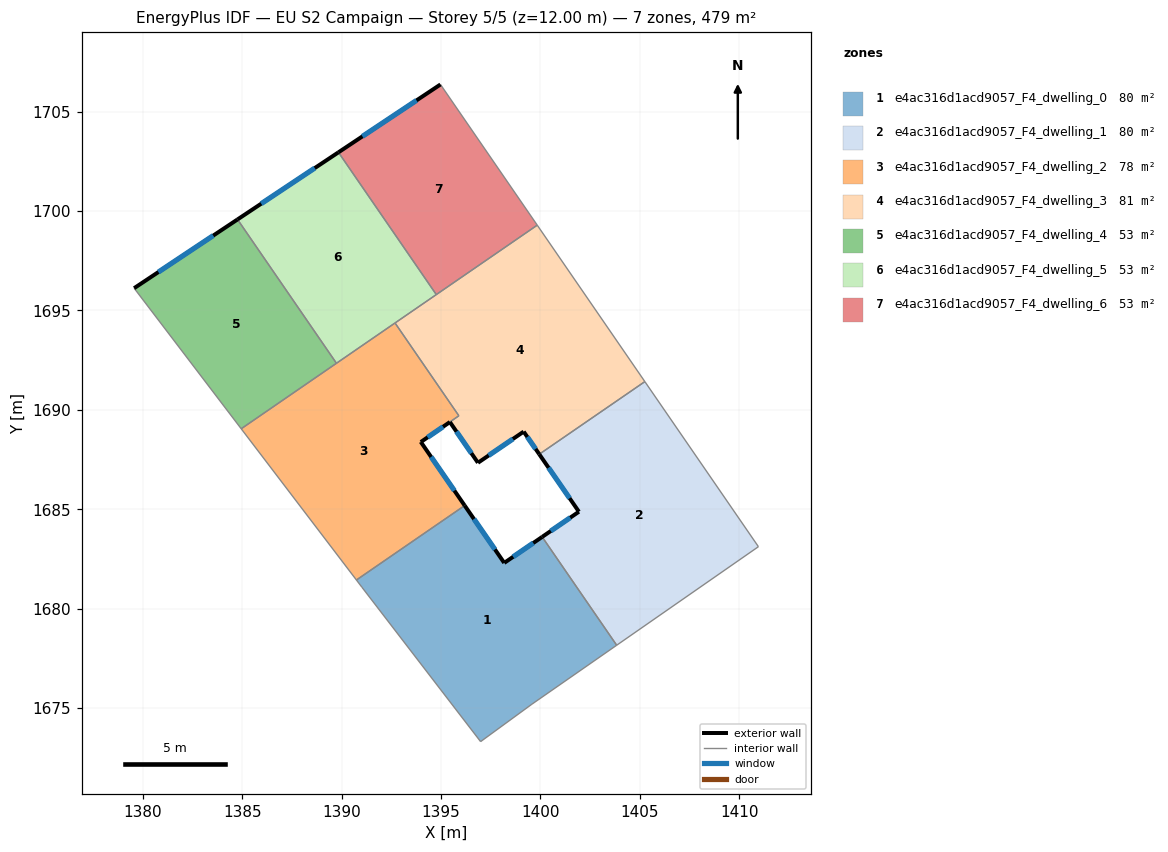
=== STOREY PLAN SPEC (per zone: floor XY polygon, exterior-wall plan segments, windows/doors) ===
zone 1: e4ac316d1acd9057_F4_dwelling_0  (79.8 m²)
  floor: (1400.09, 1683.61) (1403.84, 1678.16) (1399.57, 1675.20) (1396.99, 1673.32) (1391.02, 1681.08) (1390.75, 1681.44) (1396.19, 1685.19) (1398.18, 1682.30)
  exterior wall: (1398.18, 1682.30) – (1396.19, 1685.19)  [3.5 m]
    window: (1397.72, 1682.98) – (1396.66, 1684.51)  [3.0 m²]
  exterior wall: (1400.09, 1683.61) – (1398.18, 1682.30)  [2.3 m]
    window: (1399.64, 1683.30) – (1398.63, 1682.61)  [2.0 m²]
  interior walls: 6
zone 2: e4ac316d1acd9057_F4_dwelling_1  (79.8 m²)
  floor: (1405.26, 1691.42) (1410.97, 1683.12) (1403.84, 1678.16) (1400.09, 1683.61) (1401.94, 1684.88) (1399.95, 1687.77)
  exterior wall: (1401.94, 1684.88) – (1400.09, 1683.61)  [2.2 m]
    window: (1401.51, 1684.58) – (1400.52, 1683.91)  [1.9 m²]
  exterior wall: (1399.95, 1687.77) – (1401.94, 1684.88)  [3.5 m]
    window: (1400.41, 1687.09) – (1401.47, 1685.56)  [3.0 m²]
  interior walls: 4
zone 3: e4ac316d1acd9057_F4_dwelling_2  (78.5 m²)
  floor: (1392.69, 1694.37) (1395.90, 1689.70) (1393.99, 1688.39) (1396.19, 1685.19) (1390.75, 1681.44) (1384.95, 1689.05)
  exterior wall: (1396.19, 1685.19) – (1393.99, 1688.39)  [3.9 m]
    window: (1395.68, 1685.94) – (1394.51, 1687.64)  [3.3 m²]
  interior walls: 6
zone 4: e4ac316d1acd9057_F4_dwelling_3  (81.2 m²)
  floor: (1399.84, 1699.29) (1405.26, 1691.42) (1399.95, 1687.77) (1399.16, 1688.91) (1396.86, 1687.34) (1395.45, 1689.39) (1393.99, 1688.39) (1393.98, 1688.39) (1395.90, 1689.70) (1392.69, 1694.37)
  exterior wall: (1399.16, 1688.91) – (1399.95, 1687.77)  [1.4 m]
    window: (1399.35, 1688.64) – (1399.76, 1688.04)  [1.2 m²]
  exterior wall: (1396.86, 1687.34) – (1399.16, 1688.91)  [2.8 m]
    window: (1397.40, 1687.71) – (1398.62, 1688.54)  [2.3 m²]
  exterior wall: (1395.45, 1689.39) – (1396.86, 1687.34)  [2.5 m]
    window: (1395.78, 1688.91) – (1396.53, 1687.82)  [2.1 m²]
  exterior wall: (1393.99, 1688.39) – (1395.45, 1689.39)  [1.8 m]
    window: (1394.33, 1688.62) – (1395.11, 1689.15)  [1.5 m²]
  exterior wall: (1393.98, 1688.39) – (1393.99, 1688.39)  [0.0 m]
  interior walls: 6
zone 5: e4ac316d1acd9057_F4_dwelling_4  (53.2 m²)
  floor: (1384.77, 1699.58) (1389.74, 1692.35) (1384.95, 1689.05) (1379.57, 1696.12)
  exterior wall: (1384.77, 1699.58) – (1379.57, 1696.12)  [6.2 m]
    window: (1383.55, 1698.77) – (1380.79, 1696.93)  [5.3 m²]
  interior walls: 3
zone 6: e4ac316d1acd9057_F4_dwelling_5  (53.2 m²)
  floor: (1389.84, 1702.96) (1394.77, 1695.80) (1389.74, 1692.35) (1384.77, 1699.58)
  exterior wall: (1389.84, 1702.96) – (1384.77, 1699.58)  [6.1 m]
    window: (1388.65, 1702.16) – (1385.96, 1700.37)  [5.1 m²]
  interior walls: 4
zone 7: e4ac316d1acd9057_F4_dwelling_6  (53.2 m²)
  floor: (1394.98, 1706.37) (1399.84, 1699.29) (1394.77, 1695.80) (1389.84, 1702.96)
  exterior wall: (1394.98, 1706.37) – (1389.84, 1702.96)  [6.2 m]
    window: (1393.77, 1705.57) – (1391.05, 1703.76)  [5.2 m²]
  interior walls: 3

=== DERIVED (storey summary) ===
Building: EU S2 Campaign
Storey: 5 of 5  (floor level z = 12.00 m)
Storey gross floor area: 479.0 m²
Zones on this storey: 7
  - e4ac316d1acd9057_F4_dwelling_0: floor 79.8 m²; exterior wall 5.8 m (17.5 m²); 2 window(s) 4.9 m²; WWR 28.1%
  - e4ac316d1acd9057_F4_dwelling_1: floor 79.8 m²; exterior wall 5.8 m (17.3 m²); 2 window(s) 4.9 m²; WWR 28.1%
  - e4ac316d1acd9057_F4_dwelling_2: floor 78.5 m²; exterior wall 3.9 m (11.7 m²); 1 window(s) 3.3 m²; WWR 28.1%
  - e4ac316d1acd9057_F4_dwelling_3: floor 81.2 m²; exterior wall 8.4 m (25.3 m²); 4 window(s) 7.1 m²; WWR 28.1%
  - e4ac316d1acd9057_F4_dwelling_4: floor 53.2 m²; exterior wall 6.2 m (18.7 m²); 1 window(s) 5.3 m²; WWR 28.1%
  - e4ac316d1acd9057_F4_dwelling_5: floor 53.2 m²; exterior wall 6.1 m (18.3 m²); 1 window(s) 5.1 m²; WWR 28.1%
  - e4ac316d1acd9057_F4_dwelling_6: floor 53.2 m²; exterior wall 6.2 m (18.5 m²); 1 window(s) 5.2 m²; WWR 28.1%
Zone adjacency (shared interzone walls):
  - e4ac316d1acd9057_F4_dwelling_0 ↔ e4ac316d1acd9057_F4_dwelling_1
  - e4ac316d1acd9057_F4_dwelling_0 ↔ e4ac316d1acd9057_F4_dwelling_2
  - e4ac316d1acd9057_F4_dwelling_1 ↔ e4ac316d1acd9057_F4_dwelling_3
  - e4ac316d1acd9057_F4_dwelling_2 ↔ e4ac316d1acd9057_F4_dwelling_3
  - e4ac316d1acd9057_F4_dwelling_2 ↔ e4ac316d1acd9057_F4_dwelling_4
  - e4ac316d1acd9057_F4_dwelling_2 ↔ e4ac316d1acd9057_F4_dwelling_5
  - e4ac316d1acd9057_F4_dwelling_3 ↔ e4ac316d1acd9057_F4_dwelling_5
  - e4ac316d1acd9057_F4_dwelling_3 ↔ e4ac316d1acd9057_F4_dwelling_6
  - e4ac316d1acd9057_F4_dwelling_4 ↔ e4ac316d1acd9057_F4_dwelling_5
  - e4ac316d1acd9057_F4_dwelling_5 ↔ e4ac316d1acd9057_F4_dwelling_6